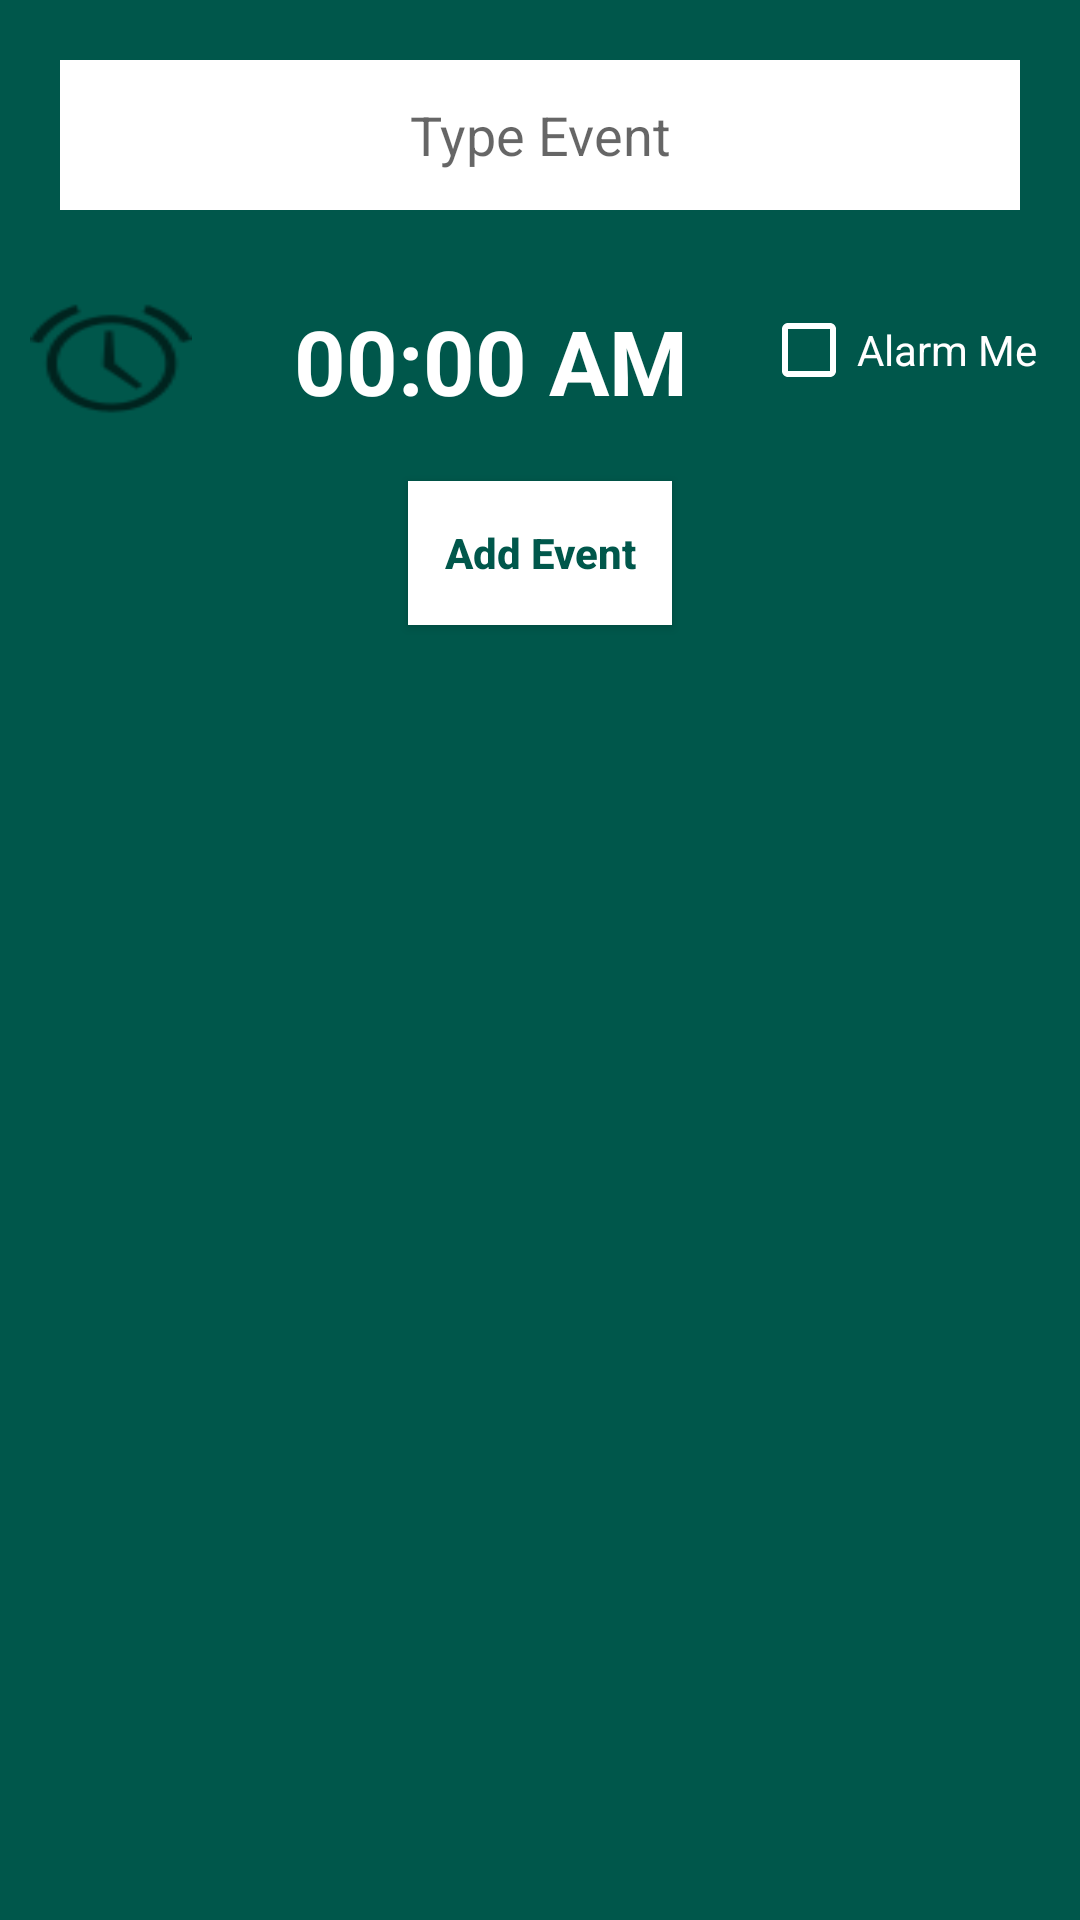

Layout XML and referenced resources for this Android screen:
<!-- AndroidManifest.xml: application theme AppTheme -->
<!-- res/layout/addneweventlayout.xml -->
<?xml version="1.0" encoding="utf-8"?>
<LinearLayout xmlns:android="http://schemas.android.com/apk/res/android"
    xmlns:tools="http://schemas.android.com/tools"
    android:layout_width="match_parent"
    android:layout_height="wrap_content"
    android:orientation="vertical"
    android:background="@color/colorPrimaryDark">

    <EditText
        android:id="@+id/eventname"
        android:layout_width="match_parent"
        android:layout_height="50dp"
        android:layout_margin="20dp"
        android:background="@android:color/white"
        android:gravity="center"
        android:hint="Type Event"
        android:inputType="textShortMessage"
        tools:ignore="HardcodedText"
        android:autofillHints=""
        tools:targetApi="o" />

    <LinearLayout
        android:layout_width="match_parent"
        android:layout_height="wrap_content"
        android:orientation="horizontal">

        <ImageButton
            android:id="@+id/seteventtime"
            android:layout_width="40dp"
            android:layout_height="40dp"
            android:layout_margin="10dp"
            android:layout_weight="1"
            android:background="@android:drawable/ic_lock_idle_alarm"
            android:contentDescription="TODO"
            tools:ignore="ContentDescription,HardcodedText" />

        <TextView
            android:id="@+id/eventtime"
            android:layout_width="wrap_content"
            android:layout_height="wrap_content"
            android:layout_margin="10dp"
            android:gravity="center"
            android:text="00:00 AM"
            android:textColor="@android:color/white"
            android:textSize="30sp"
            android:textStyle="bold"
            tools:ignore="HardcodedText"
            android:layout_weight="2"
            />
        <CheckBox
            android:layout_width="wrap_content"
            android:layout_height="wrap_content"
            android:text="Alarm Me"
            android:textColor="@android:color/white"
            android:buttonTint="@android:color/white"
            android:id="@+id/alarmme"
            android:layout_weight="1"/>


    </LinearLayout>

    <Button
        android:id="@+id/addevent"
        android:layout_width="wrap_content"
        android:layout_height="wrap_content"
        android:layout_gravity="center"
        android:layout_margin="10dp"
        android:background="@android:color/white"
        android:text="Add Event"
        android:textAllCaps="false"
        android:textColor="@color/colorPrimaryDark"
        android:textStyle="bold"
        tools:ignore="HardcodedText" />

</LinearLayout>
<!-- resources referenced by this layout -->
<resources>
  <color name="colorPrimaryDark">#00574B</color>
  <style name="AppTheme" parent="Theme.AppCompat.Light.NoActionBar">
          
          <item name="colorPrimary">@color/colorPrimary</item>
          <item name="colorPrimaryDark">@color/colorPrimaryDark</item>
          <item name="colorAccent">@color/colorAccent</item>
          <item name="shapeAppearanceLargeComponent">@style/ShapeAppearanceOverlay.Demo</item>
      </style>
  <color name="colorPrimary">#008577</color>
  <color name="colorAccent">#D81B60</color>
  <style name="ShapeAppearanceOverlay.Demo" parent="">
          <item name="cornerSize">0dp</item>
          <item name="cornerFamily">rounded</item>
      </style>
</resources>
